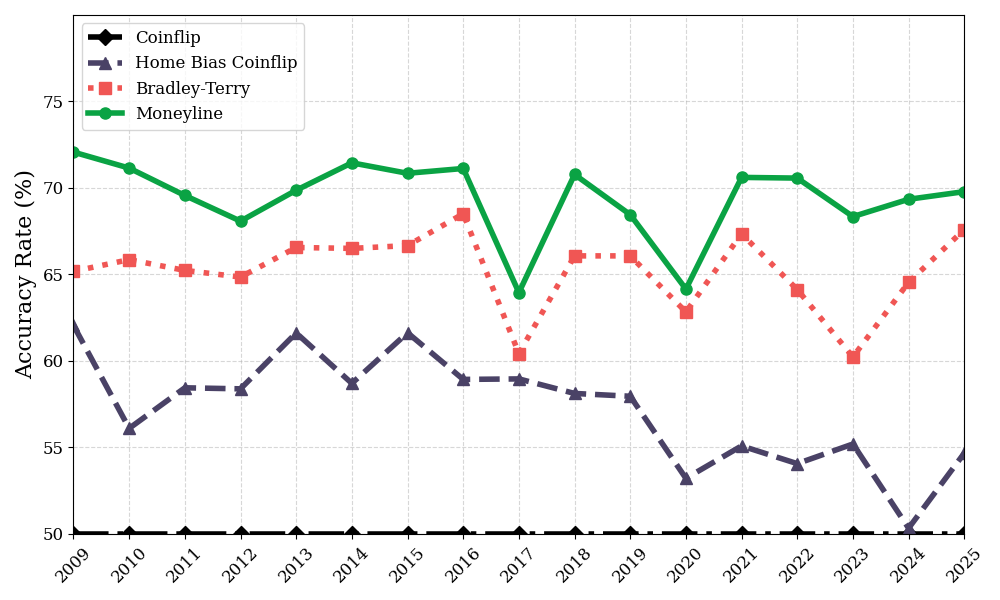

Source data for this figure (header and first rows):
season, ml_accuracy, bt_accuracy, home_bias_accuracy, coinflip_accuracy
2009, 72.07, 65.18, 62.05, 50.0
2010, 71.15, 65.85, 56.1, 50.0
2011, 69.57, 65.23, 58.44, 50.0
2012, 68.08, 64.85, 58.38, 50.0
2013, 69.87, 66.56, 61.61, 50.0
2014, 71.45, 66.5, 58.7, 50.0
2015, 70.85, 66.67, 61.63, 50.0
2016, 71.13, 68.51, 58.93, 50.0
2017, 63.95, 60.42, 58.96, 50.0
2018, 70.78, 66.07, 58.12, 50.0
2019, 68.46, 66.07, 57.95, 50.0
2020, 64.15, 62.83, 53.21, 50.0
2021, 70.61, 67.35, 55.08, 50.0
2022, 70.57, 64.12, 54.06, 50.0
2023, 68.34, 60.23, 55.19, 50.0
2024, 69.34, 64.54, 50.33, 50.0
2025, 69.79, 67.59, 54.66, 50.0
